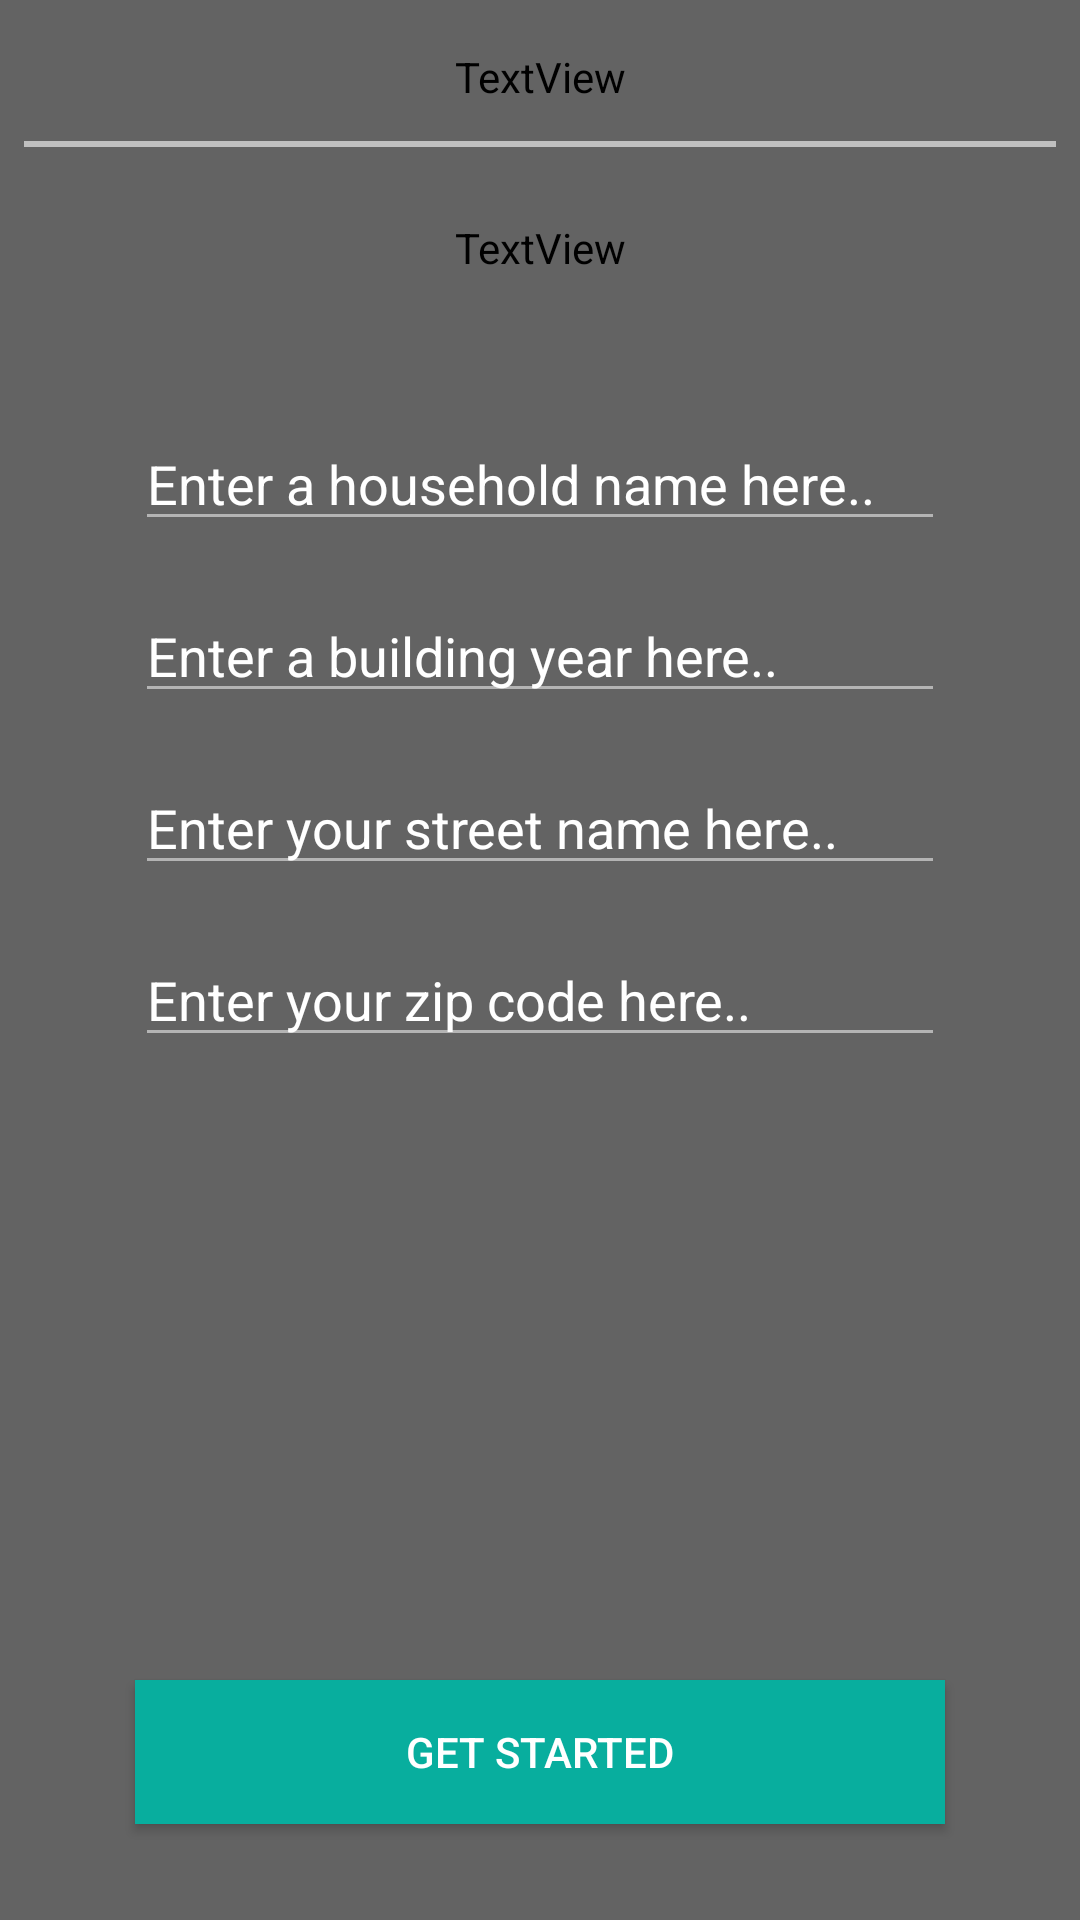

Android layout source for this screen:
<!-- AndroidManifest.xml: application theme AppTheme -->
<!-- res/layout/activity_main.xml -->
<?xml version="1.0" encoding="utf-8"?>
<android.support.constraint.ConstraintLayout xmlns:android="http://schemas.android.com/apk/res/android"
    xmlns:app="http://schemas.android.com/apk/res-auto"
    xmlns:tools="http://schemas.android.com/tools"
    android:layout_width="match_parent"
    android:layout_height="match_parent"
    tools:context="com.example.evertsmits.hometory.activities.MainActivity">


    <TextView
        android:id="@+id/textView"
        android:layout_width="wrap_content"
        android:layout_height="wrap_content"
        android:layout_marginEnd="8dp"
        android:layout_marginLeft="8dp"
        android:layout_marginRight="8dp"
        android:layout_marginStart="8dp"
        android:layout_marginTop="16dp"
        android:textSize="18dp"
        android:fontFamily="@string/appFont"
        android:text="HomeTory"
        android:textColor="@color/colorText"
        android:textStyle="bold"
        app:layout_constraintLeft_toLeftOf="parent"
        app:layout_constraintRight_toRightOf="parent"
        app:layout_constraintTop_toTopOf="parent" />

    <View
        android:layout_width="0dp"
        android:layout_height="2dp"
        android:background="@color/colorLine"
        android:layout_marginLeft="8dp"
        app:layout_constraintLeft_toLeftOf="parent"
        android:layout_marginRight="8dp"
        app:layout_constraintRight_toRightOf="parent"
        android:layout_marginTop="12dp"
        app:layout_constraintTop_toBottomOf="@+id/textView"
        android:id="@+id/view"
        android:layout_marginStart="8dp"
        android:layout_marginEnd="8dp" />

    <TextView
        android:id="@+id/textView2"
        android:layout_width="270dp"
        android:layout_height="wrap_content"
        android:layout_marginLeft="8dp"
        android:layout_marginRight="8dp"
        android:textColor="@color/colorText"
        android:layout_marginTop="24dp"
        android:fontFamily="@string/appFont"
        android:text="@string/app_intro_text"
        app:layout_constraintLeft_toLeftOf="parent"
        app:layout_constraintRight_toRightOf="parent"
        app:layout_constraintTop_toBottomOf="@+id/view"
        android:layout_marginStart="8dp"
        android:layout_marginEnd="8dp" />

    <EditText
        android:id="@+id/enter_house_name"
        android:layout_width="270dp"
        android:layout_height="wrap_content"
        android:layout_marginLeft="8dp"
        android:layout_marginRight="8dp"
        android:backgroundTint="@color/inputTextColor"
        android:ems="10"
        android:hint="Enter a household name here.."
        android:textColorHint="@color/colorText"
        android:inputType="textPersonName"
        android:textColor="@color/colorText"
        app:layout_constraintLeft_toLeftOf="parent"
        app:layout_constraintRight_toRightOf="parent"
        android:layout_marginTop="47dp"
        app:layout_constraintTop_toBottomOf="@+id/textView2"
        android:layout_marginStart="8dp"
        android:layout_marginEnd="8dp" />

    <EditText
        android:id="@+id/enter_building_year"
        android:layout_width="270dp"
        android:layout_height="wrap_content"
        android:layout_marginLeft="8dp"
        android:layout_marginRight="8dp"
        android:layout_marginTop="16dp"
        android:backgroundTint="@color/inputTextColor"
        android:ems="10"
        android:hint="Enter a building year here.."
        android:textColorHint="@color/colorText"
        android:inputType="textPersonName"
        android:textColor="@color/colorText"
        app:layout_constraintLeft_toLeftOf="parent"
        app:layout_constraintRight_toRightOf="parent"
        app:layout_constraintTop_toBottomOf="@+id/enter_house_name"
        android:layout_marginStart="8dp"
        android:layout_marginEnd="8dp" />

    <EditText
        android:id="@+id/enter_street_name"
        android:layout_width="270dp"
        android:layout_height="wrap_content"
        android:layout_marginLeft="8dp"
        android:layout_marginRight="8dp"
        android:backgroundTint="@color/inputTextColor"
        android:ems="10"
        android:hint="Enter your street name here.."
        android:textColorHint="@color/colorText"
        android:inputType="textPersonName"
        android:textColor="@color/colorText"
        app:layout_constraintLeft_toLeftOf="parent"
        app:layout_constraintRight_toRightOf="parent"
        android:layout_marginTop="16dp"
        app:layout_constraintTop_toBottomOf="@+id/enter_building_year"
        android:layout_marginStart="8dp"
        android:layout_marginEnd="8dp" />

    <EditText
        android:id="@+id/enter_zip_code"
        android:layout_width="270dp"
        android:layout_height="wrap_content"
        android:layout_marginLeft="8dp"
        android:layout_marginRight="8dp"
        android:backgroundTint="@color/inputTextColor"
        android:ems="10"
        android:hint="Enter your zip code here.."
        android:textColorHint="@color/colorText"
        android:inputType="textPersonName"
        android:textColor="@color/colorText"
        app:layout_constraintLeft_toLeftOf="parent"
        app:layout_constraintRight_toRightOf="parent"
        android:layout_marginTop="16dp"
        app:layout_constraintTop_toBottomOf="@+id/enter_street_name"
        android:layout_marginStart="8dp"
        android:layout_marginEnd="8dp" />

    <Button
        android:id="@+id/get_started_button"
        android:layout_width="270dp"
        android:layout_height="wrap_content"
        android:text="Get started"
        android:radius="10dp"
        android:layout_marginRight="8dp"
        app:layout_constraintRight_toRightOf="parent"
        android:layout_marginLeft="8dp"
        app:layout_constraintLeft_toLeftOf="parent"
        app:layout_constraintBottom_toBottomOf="parent"
        android:background="@drawable/rectangle"
        android:textColor="@color/colorButtonText"
        android:onClick="openCategoryOverview"
        android:layout_marginBottom="32dp"
        android:layout_marginStart="8dp"
        android:layout_marginEnd="8dp" />


</android.support.constraint.ConstraintLayout>
<!-- resources referenced by this layout -->
<resources>
  <color name="colorButtonText">#FFFFFF</color>
  <color name="colorLine">#C0C0C0</color>
  <color name="colorText">#FFFFFF</color>
  <color name="inputTextColor">#B4B4B4</color>
  <!-- drawable rectangle (drawable) -->
  <?xml version="1.0" encoding="utf-8"?>
  <selector xmlns:android="http://schemas.android.com/apk/res/android">
      <item>
          <shape android:shape="rectangle">
              <solid android:color="@color/colorButton"/>
              
          </shape>
      </item>
  </selector>
  <string name="appFont">Roboto</string>
  <string name="app_intro_text">This app allows you to completely manage all your personal belongings. Add every piece of furniture/food/electronics etc right here in your own manager. Never lose track of your inventory again!</string>
  <style name="AppTheme" parent="Theme.AppCompat.Light.DarkActionBar">
          <item name="windowActionBar">false</item>
          <item name="windowNoTitle">true</item>
          <item name="android:windowFullscreen">true</item>
          <item name="android:textColor">@color/colorText</item>
          <item name="android:background">#636363</item>
          <item name="android:textColorHint">@color/inputTextColor</item>
          <item name="android:colorEdgeEffect">@color/colorEdgeEffect</item>
      </style>
  <color name="colorButton">#08AE9E</color>
  <color name="colorEdgeEffect">#FF08AE9E</color>
</resources>
